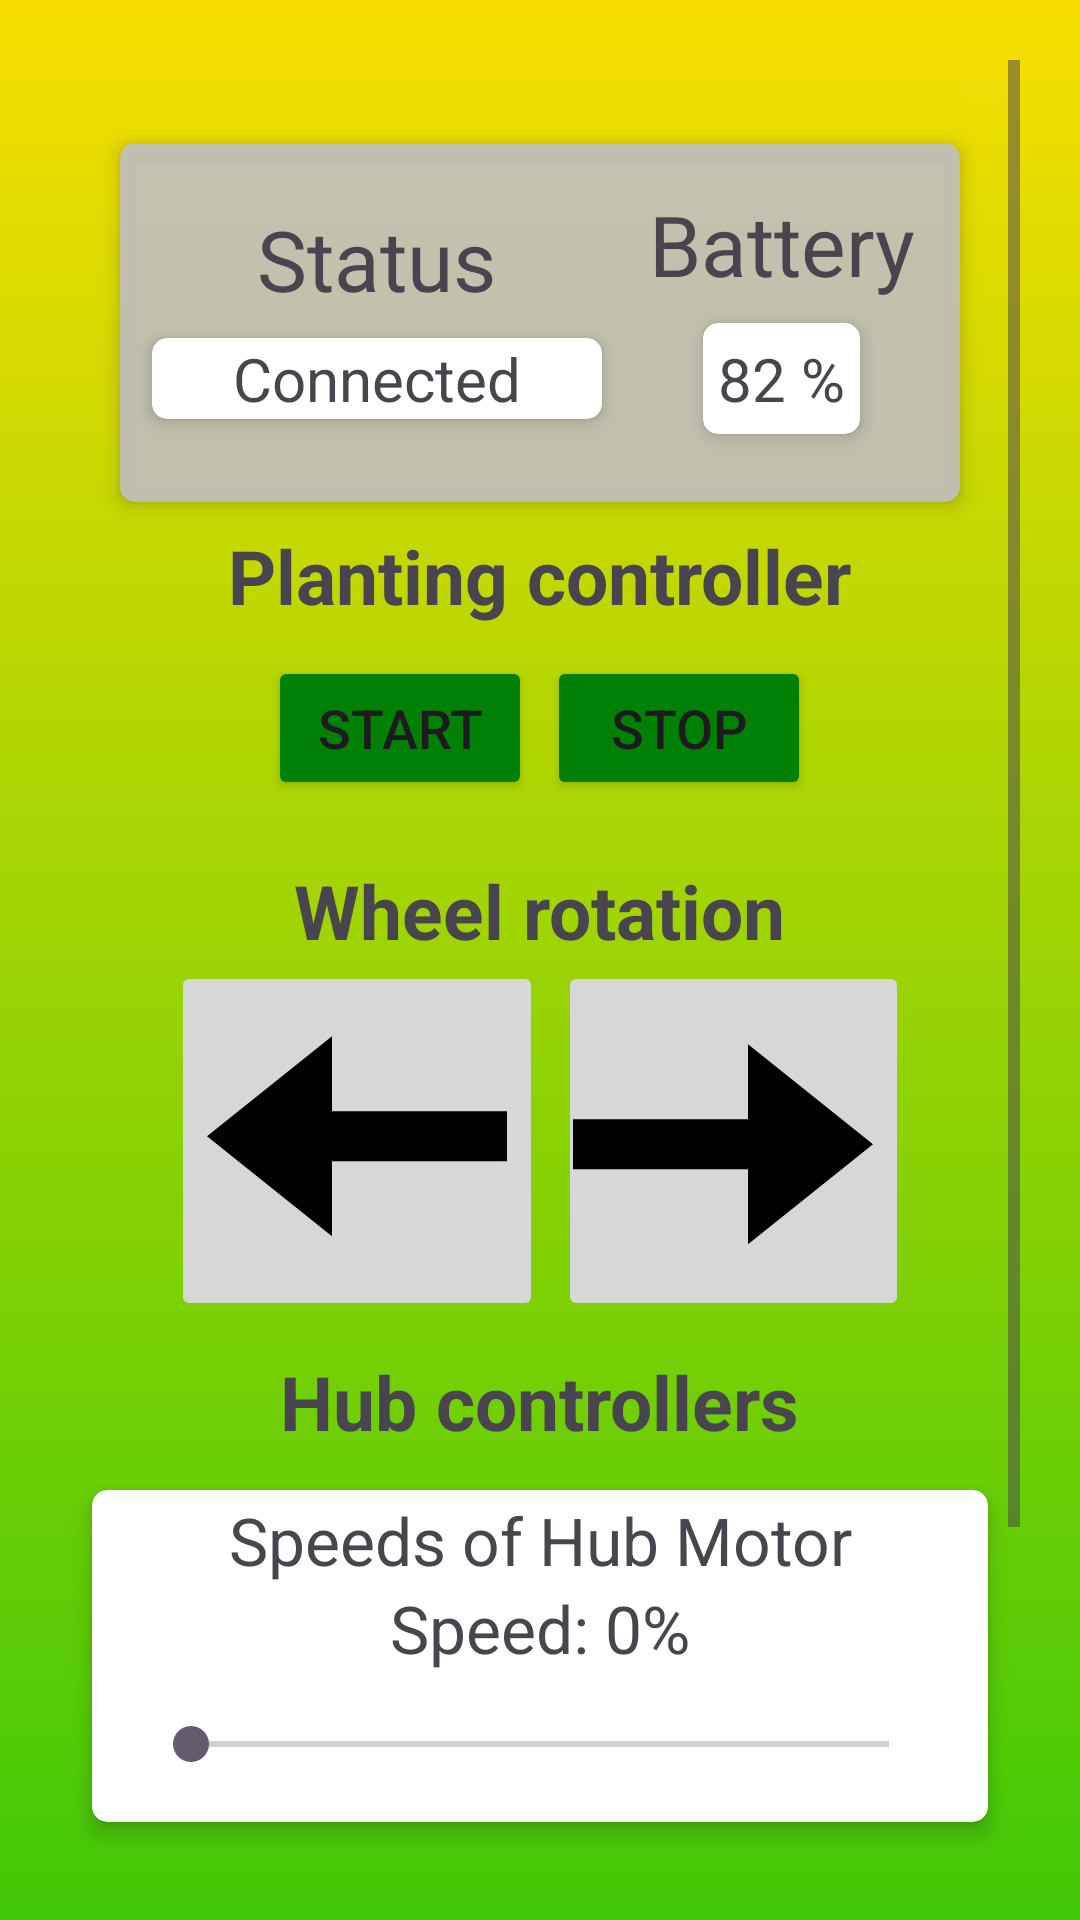

Reconstruct the res/layout file that produces this screen, plus the resources it refers to.
<!-- AndroidManifest.xml: application theme Theme.FarmFusion -->
<!-- res/layout/activity_planting.xml -->
<?xml version="1.0" encoding="utf-8"?>
<LinearLayout
    xmlns:android="http://schemas.android.com/apk/res/android"
    xmlns:app="http://schemas.android.com/apk/res-auto"
    xmlns:tools="http://schemas.android.com/tools"
    android:layout_width="match_parent"
    android:layout_height="match_parent"
    android:padding="20dp"
    android:background="@drawable/gradient_bg"
    tools:context=".fertilizers">
    <ScrollView
        android:layout_width="match_parent"
        android:layout_height="wrap_content"
        android:fillViewport="true">
        <LinearLayout
            android:layout_width="match_parent"
            android:layout_height="wrap_content"
            android:orientation="vertical">
            <ImageButton
                android:id="@+id/refreshBtn"
                android:layout_width="wrap_content"
                android:layout_height="wrap_content"
                android:src="@drawable/refresh_svgrepo_com"
                android:layout_gravity="end"
                android:backgroundTint="#EFDD07"/>
            <androidx.cardview.widget.CardView
                android:layout_width="wrap_content"
                android:layout_height="wrap_content"
                android:elevation="8dp"
                app:cardCornerRadius="5dp"
                app:cardElevation="4dp"
                app:cardUseCompatPadding="true"
                android:layout_gravity="center"
                android:backgroundTint="#E9C1BFBF">
                <LinearLayout
                    android:layout_width="match_parent"
                    android:layout_height="wrap_content"
                    android:orientation="horizontal"
                    android:gravity="center"
                    android:padding="5dp">

                    <LinearLayout
                        android:layout_width="wrap_content"
                        android:layout_height="wrap_content"
                        android:orientation="vertical"
                        android:gravity="center">
                        <TextView
                            android:layout_width="wrap_content"
                            android:layout_height="wrap_content"
                            android:text="Status"
                            android:textSize="28sp"/>
                        <androidx.cardview.widget.CardView
                            android:layout_width="wrap_content"
                            android:layout_height="wrap_content"
                            android:elevation="8dp"
                            app:cardCornerRadius="5dp"
                            app:cardElevation="4dp"
                            app:cardUseCompatPadding="true">
                            <TextView
                                android:layout_width="150dp"
                                android:layout_height="wrap_content"
                                android:text="Connected"
                                android:textSize="20sp"
                                android:gravity="center"/>
                        </androidx.cardview.widget.CardView>
                    </LinearLayout>
                    <LinearLayout
                        android:layout_width="wrap_content"
                        android:layout_height="wrap_content"
                        android:orientation="vertical"
                        android:gravity="center"
                        android:padding="10dp">
                        <TextView
                            android:layout_width="wrap_content"
                            android:layout_height="wrap_content"
                            android:text="Battery"
                            android:textSize="28sp"/>
                        <androidx.cardview.widget.CardView
                            android:layout_width="wrap_content"
                            android:layout_height="wrap_content"
                            android:elevation="8dp"
                            app:cardCornerRadius="5dp"
                            app:cardElevation="4dp"
                            app:cardUseCompatPadding="true">
                            <TextView
                                android:layout_width="wrap_content"
                                android:layout_height="wrap_content"
                                android:text="82 %"
                                android:textSize="20sp"
                                android:gravity="center"
                                android:padding="5dp"/>
                        </androidx.cardview.widget.CardView>
                    </LinearLayout>

                </LinearLayout>
            </androidx.cardview.widget.CardView>
            <TextView
                android:layout_gravity="center"
                android:layout_width="wrap_content"
                android:layout_height="wrap_content"
                android:text="Planting controller"
                android:textSize="25sp"
                android:textStyle="bold"/>
            <LinearLayout
                android:layout_width="match_parent"
                android:layout_height="wrap_content"
                android:orientation="horizontal"
                android:gravity="center"
                android:padding="10dp">

                <Button
                    android:id="@+id/plantOnBtn"
                    android:layout_width="wrap_content"
                    android:layout_height="wrap_content"
                    android:text="Start"
                    android:textSize="18sp"
                    android:layout_marginRight="5dp"
                    android:backgroundTint="@color/btnBack"/>
                <Button
                    android:id="@+id/plantOffBtn"
                    android:layout_width="wrap_content"
                    android:layout_height="wrap_content"
                    android:text="Stop"
                    android:textSize="18sp"
                    android:backgroundTint="@color/btnBack"/>
            </LinearLayout>

            <TextView
                android:layout_width="wrap_content"
                android:layout_height="wrap_content"
                android:layout_gravity="center"
                android:layout_marginTop="10dp"
                android:text="Wheel rotation"
                android:textSize="25sp"
                android:textStyle="bold" />

            <LinearLayout
                android:layout_width="match_parent"
                android:layout_height="wrap_content"
                android:gravity="center"
                android:orientation="horizontal">

                <ImageButton
                    android:id="@+id/rotateLeftImg"
                    android:layout_width="wrap_content"
                    android:layout_height="wrap_content"
                    android:layout_marginRight="5dp"
                    android:src="@drawable/left_arrow" />

                <ImageButton
                    android:id="@+id/rotateRightImg"
                    android:layout_width="wrap_content"
                    android:layout_height="wrap_content"
                    android:paddingLeft="5dp"
                    android:src="@drawable/right_arrow" />
            </LinearLayout>
            <TextView
                android:layout_width="wrap_content"
                android:layout_height="wrap_content"
                android:layout_gravity="center"
                android:text="Hub controllers"
                android:textSize="25sp"
                android:layout_marginTop="10dp"
                android:textStyle="bold"/>

            <androidx.cardview.widget.CardView
                android:layout_width="match_parent"
                android:layout_height="wrap_content"
                android:elevation="8dp"
                app:cardCornerRadius="5dp"
                app:cardElevation="4dp"
                android:layout_margin="5dp"
                app:cardUseCompatPadding="true">
                <LinearLayout
                    android:id="@+id/hubSpeedLayout"
                    android:layout_width="match_parent"
                    android:layout_height="wrap_content"
                    android:orientation="vertical"
                    android:layout_margin="2dp">
                    <TextView
                        android:layout_width="match_parent"
                        android:layout_height="wrap_content"
                        android:gravity="center"
                        android:textSize="22sp"
                        android:text="Speeds of Hub Motor"/>
                    <TextView
                        android:id="@+id/hubSpeedValue"
                        android:layout_width="match_parent"
                        android:layout_height="wrap_content"
                        android:gravity="center"
                        android:textSize="22sp"
                        android:text="Speed: 0%" />

                    <SeekBar
                        android:id="@+id/hubSpeedSlider"
                        android:layout_width="match_parent"
                        android:layout_height="wrap_content"
                        android:max="100"
                        android:progress="0"
                        android:layout_margin="15dp" />

                </LinearLayout>
            </androidx.cardview.widget.CardView>
            <LinearLayout
                android:layout_width="match_parent"
                android:layout_height="wrap_content"
                android:layout_margin="5dp"
                android:orientation="vertical"
                android:gravity="center">
                <Button
                    android:backgroundTint="@color/btnBack"
                    android:id="@+id/forwardHubBtn"
                    android:layout_width="match_parent"
                    android:layout_height="wrap_content"
                    android:text="HUB FORWARD"
                    android:textSize="20sp"
                    android:layout_margin="5dp"/>
                <Button
                    android:backgroundTint="@color/btnBack"
                    android:id="@+id/backHubMotor"
                    android:layout_width="match_parent"
                    android:layout_height="wrap_content"
                    android:text="HUB BACKWARD"
                    android:textSize="20sp"
                    android:layout_marginBottom="20dp"/>
            </LinearLayout>
        </LinearLayout>

    </ScrollView>

</LinearLayout>
<!-- resources referenced by this layout -->
<resources>
  <color name="btnBack">#018006</color>
  <!-- drawable gradient_bg (drawable) -->
  <?xml version="1.0" encoding="utf-8"?>
  <layer-list xmlns:android="http://schemas.android.com/apk/res/android">
  
      <item>
          <shape android:shape="rectangle">
              <gradient
                  android:angle="90"
                  android:startColor="#41C907"
                  android:endColor="#F8DE00"
                  android:type="linear"/>
          </shape>
      </item>
  </layer-list>
  <!-- drawable left_arrow (drawable) -->
  <vector xmlns:android="http://schemas.android.com/apk/res/android"
      android:width="100dp"
      android:height="100dp"
      android:viewportWidth="512"
      android:viewportHeight="512">
    <path
        android:pathData="M213.3,205.3l0,-128l-213.3,170.7l213.3,170.7l0,-128l298.7,0l0,-85.4z"
        android:fillColor="#000000"/>
  </vector>
  <!-- drawable right_arrow (drawable) -->
  <vector xmlns:android="http://schemas.android.com/apk/res/android"
      android:width="100dp"
      android:height="100dp"
      android:viewportWidth="512"
      android:viewportHeight="512">
    <path
        android:pathData="M512,261.5l-213.3,-170.7l0,128l-298.7,0l0,85.4l298.7,0l0,128z"
        android:fillColor="#000000"/>
  </vector>
  <style name="Theme.FarmFusion" parent="Base.Theme.FarmFusion" />
  <style name="Base.Theme.FarmFusion" parent="Theme.Material3.DayNight.NoActionBar">
          
          
      </style>
</resources>
